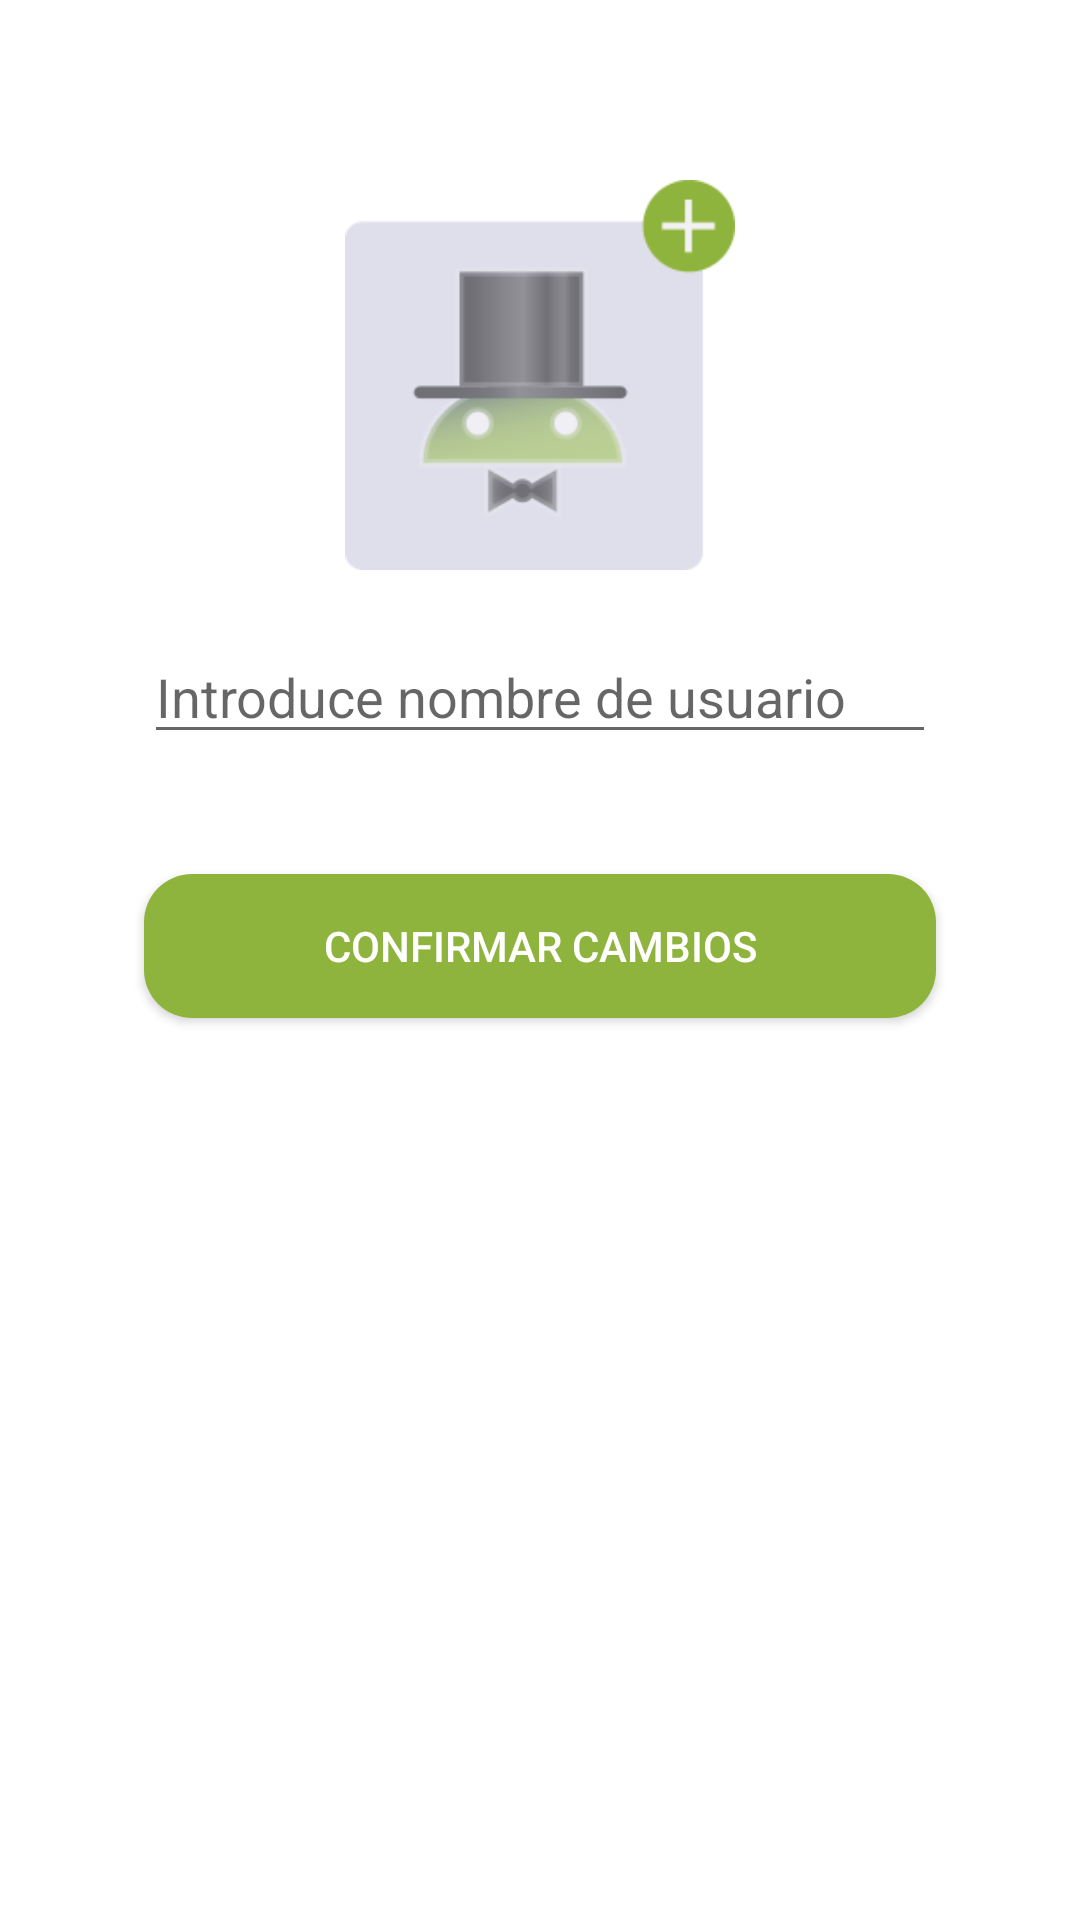

Reconstruct the res/layout file that produces this screen, plus the resources it refers to.
<!-- AndroidManifest.xml: application theme AppTheme -->
<!-- res/layout/fragment_edit_profile.xml -->
<?xml version="1.0" encoding="utf-8"?>
<RelativeLayout xmlns:android="http://schemas.android.com/apk/res/android"
    android:layout_width="match_parent"
    android:layout_height="match_parent"
    android:background="@color/white" >

    <ImageButton
        android:id="@+id/imageButtonAddAvatar"
        android:layout_width="130dp"
        android:layout_height="130dp"
        android:layout_alignParentTop="true"
        android:layout_centerHorizontal="true"
        android:layout_marginTop="60dp"
        android:background="@drawable/newpic" />

    <EditText
        android:id="@+id/editTextUserName"
        android:layout_width="match_parent"
        android:layout_height="wrap_content"
        android:layout_below="@id/imageButtonAddAvatar"
        android:layout_centerHorizontal="true"
        android:layout_centerVertical="true"
        android:layout_marginBottom="40dp"
        android:layout_marginLeft="48dp"
        android:layout_marginRight="48dp"
        android:layout_marginTop="20dp"
        android:ems="10"
        android:hint="@string/enterUserName"
        android:maxLength="18" />

    <Button
        android:id="@+id/buttonUpdateProfileChanges"
        android:layout_width="match_parent"
        android:layout_height="wrap_content"
        android:layout_below="@id/editTextUserName"
        android:layout_marginLeft="48dp"
        android:layout_marginRight="48dp"
        android:background="@drawable/rounded_button"
        android:text="@string/updateProfileChanges"
        android:textColor="@color/white" />

</RelativeLayout>
<!-- resources referenced by this layout -->
<resources>
  <color name="white">#ffffff</color>
  <!-- drawable newpic: png bitmap (drawable, 8007 bytes) -->
  <!-- drawable rounded_button (drawable) -->
  <?xml version="1.0" encoding="utf-8"?>
  <shape xmlns:android="http://schemas.android.com/apk/res/android"
    android:shape="rectangle">
    
    <corners
        android:bottomRightRadius="16dp"
        android:bottomLeftRadius="16dp"
  	  android:topLeftRadius="16dp"
  	  android:topRightRadius="16dp"/>
    
    <solid android:color="@color/green_droid" />
    
  </shape>
  <string name="enterUserName">Introduce nombre de usuario</string>
  <string name="updateProfileChanges">Confirmar cambios</string>
  <style name="AppTheme" parent="AppBaseTheme">
  	   	<item name="android:actionBarTabStyle">@style/AppTheme.ActionBarTabStyle</item>
  	   	<item name="android:actionBarStyle">@style/AppTheme.ActionBar.Solid</item>
      </style>
  <color name="green_droid">#8fb43d</color>
  <style name="AppBaseTheme" parent="Theme.AppCompat.Light">
          
      </style>
  <style name="AppTheme.ActionBarTabStyle" parent="@android:style/Widget.Holo.Light.ActionBar.TabView">
          <item name="android:background">@drawable/tab_indicator</item>
      </style>
  <style name="AppTheme.ActionBar.Solid" parent="@android:style/Widget.Holo.Light.ActionBar.Solid.Inverse">
          <item name="android:background">@drawable/actionbar_tab_indicator</item>
      </style>
  <!-- drawable actionbar_tab_indicator (drawable) -->
  <?xml version="1.0" encoding="utf-8"?>
  <selector xmlns:android="http://schemas.android.com/apk/res/android" >
      
  
      
      <item android:state_focused="false" android:state_selected="false"
            android:state_pressed="false"
            android:drawable="@color/green_droid" />
      <item android:state_focused="false" android:state_selected="true"
            android:state_pressed="false" 
            android:drawable="@color/green_light" />
  
  
  
  
  
      
      
  
  </selector>
  <color name="green_light">#ff99cc00</color>
</resources>
